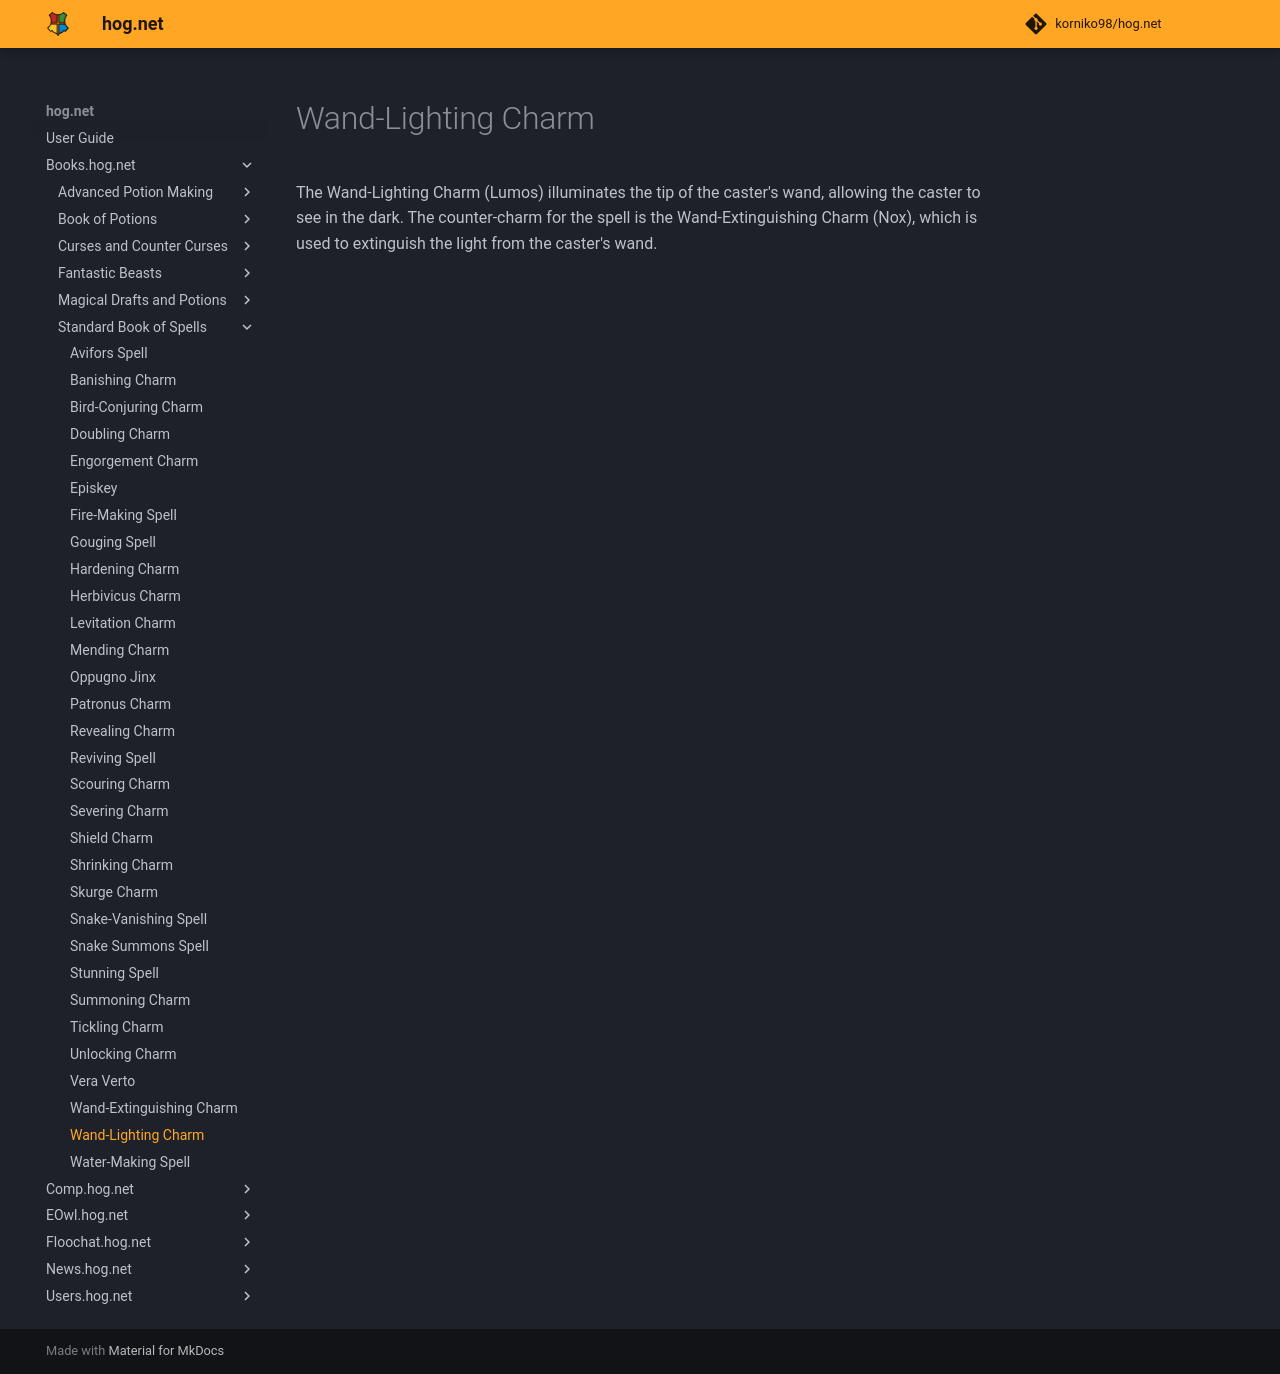

repository: korniko98/hog.net · page: Books.hog.net/Standard_Book_of_Spells/Wand-Lighting_Charm/index.html · generator: mkdocs

# Wand-Lighting Charm  
The Wand-Lighting Charm (Lumos) illuminates the tip of the caster's wand, allowing the caster to see in the dark. The counter-charm for the spell is the Wand-Extinguishing Charm (Nox), which is used to extinguish the light from the caster's wand.  
  

<meta name="robots" content="noindex, noarchive, nofollow">
